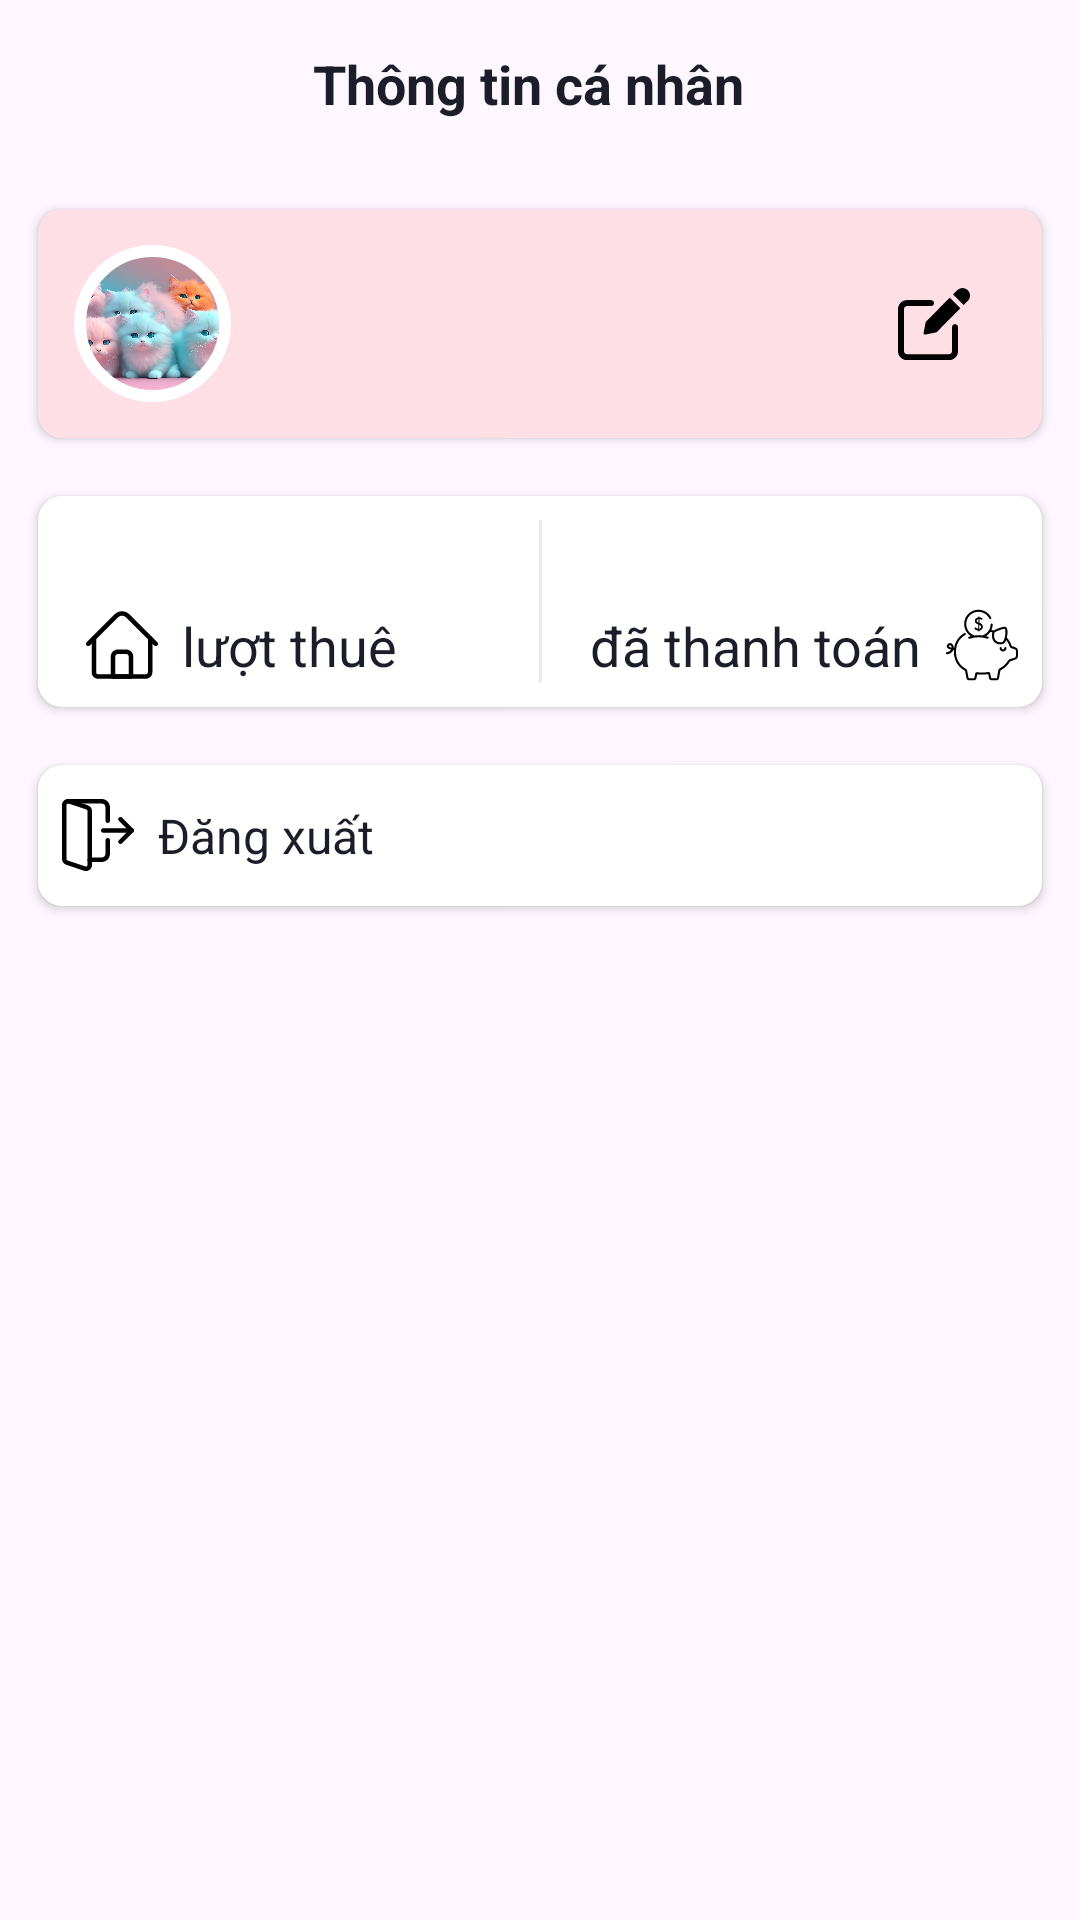

Produce the Android XML layout that renders to this screen, including the resource entries it uses.
<!-- AndroidManifest.xml: application theme Theme.Main -->
<!-- res/layout/fragment_profile.xml -->
<?xml version="1.0" encoding="utf-8"?>
<layout xmlns:android="http://schemas.android.com/apk/res/android"
    xmlns:app="http://schemas.android.com/apk/res-auto"
    xmlns:tools="http://schemas.android.com/tools">

    <data>

        <variable
            name="viewModel"
            type="com.gianghv.android.views.profile.ProfileViewModel" />

    </data>


    <androidx.coordinatorlayout.widget.CoordinatorLayout
        android:layout_width="match_parent"
        android:layout_height="match_parent"
        tools:context=".views.profile.ProfileFragment">

        <com.google.android.material.appbar.AppBarLayout
            android:id="@+id/top_app_bar"
            android:layout_width="match_parent"
            android:layout_height="wrap_content"
            android:minHeight="?android:attr/actionBarSize">

            <Toolbar
                android:layout_width="match_parent"
                android:layout_height="match_parent">

                <RelativeLayout
                    android:layout_width="match_parent"
                    android:layout_height="match_parent">

                    <TextView
                        android:id="@+id/text_title"
                        android:layout_width="match_parent"
                        android:layout_height="match_parent"
                        android:layout_marginEnd="@dimen/dp_24"
                        android:clickable="false"
                        android:gravity="center"
                        android:text="Thông tin cá nhân"
                        android:textColor="@color/blue_dark"
                        android:textSize="@dimen/sp_18"
                        android:textStyle="bold" />
                </RelativeLayout>

            </Toolbar>

        </com.google.android.material.appbar.AppBarLayout>

        <androidx.constraintlayout.widget.ConstraintLayout
            android:layout_width="match_parent"
            android:layout_height="match_parent"
            app:layout_behavior="@string/appbar_scrolling_view_behavior">


            <androidx.cardview.widget.CardView
                android:id="@+id/card_info"
                android:layout_width="match_parent"
                android:layout_height="@dimen/dp_0"
                android:layout_margin="@dimen/dp_8"
                android:elevation="@dimen/dp_8"
                app:cardBackgroundColor="@color/light_pink"
                app:cardCornerRadius="@dimen/dp_8"
                app:cardUseCompatPadding="true"
                app:contentPadding="@dimen/dp_8"
                app:layout_constraintHeight_percent="0.15"
                app:layout_constraintTop_toTopOf="parent">

                <androidx.constraintlayout.widget.ConstraintLayout
                    android:layout_width="match_parent"
                    android:layout_height="match_parent">

                    <com.google.android.material.imageview.ShapeableImageView
                        android:id="@+id/image_avatar"
                        android:layout_width="@dimen/dp_0"
                        android:layout_height="match_parent"
                        android:layout_margin="@dimen/dp_4"
                        android:padding="@dimen/dp_2"
                        android:scaleType="centerCrop"
                        android:src="@drawable/cute_cat"
                        app:layout_constraintDimensionRatio="1"
                        app:layout_constraintStart_toStartOf="parent"
                        app:shapeAppearanceOverlay="@style/roundedImageViewRounded"
                        app:strokeColor="@color/white"
                        app:strokeWidth="@dimen/dp_4" />

                    <TextView
                        android:id="@+id/text_name"
                        android:layout_width="wrap_content"
                        android:layout_height="wrap_content"
                        android:layout_marginStart="@dimen/dp_16"
                        android:gravity="start"
                        android:text="@{String.valueOf(viewModel.user.name)}"
                        android:textSize="@dimen/sp_16"
                        android:textStyle="bold"
                        app:layout_constraintBottom_toTopOf="@id/text_email"
                        app:layout_constraintStart_toEndOf="@id/image_avatar"
                        app:layout_constraintTop_toTopOf="@id/image_avatar"
                        tools:text="Giang Hoang Van" />

                    <TextView
                        android:id="@+id/text_email"
                        android:layout_width="wrap_content"
                        android:layout_height="wrap_content"
                        android:gravity="start"
                        android:text="@{String.valueOf(viewModel.user.email)}"
                        android:textSize="@dimen/sp_14"
                        app:layout_constraintBottom_toBottomOf="@id/image_avatar"
                        app:layout_constraintStart_toStartOf="@id/text_name"
                        app:layout_constraintTop_toBottomOf="@id/text_name"
                        tools:text="example@gmail.com" />

                    <ImageButton
                        android:id="@+id/button_update_profile"
                        android:layout_width="wrap_content"
                        android:layout_height="wrap_content"
                        android:layout_marginEnd="@dimen/dp_16"
                        android:background="@color/transparent"
                        android:src="@drawable/ic_edit"
                        app:layout_constraintBottom_toBottomOf="parent"
                        app:layout_constraintEnd_toEndOf="parent"
                        app:layout_constraintTop_toTopOf="parent" />


                </androidx.constraintlayout.widget.ConstraintLayout>

            </androidx.cardview.widget.CardView>

            <androidx.cardview.widget.CardView
                android:id="@+id/card_insight"
                android:layout_width="match_parent"
                android:layout_height="@dimen/dp_0"
                android:layout_margin="@dimen/dp_8"
                android:elevation="@dimen/dp_8"
                app:cardBackgroundColor="@color/white"
                app:cardCornerRadius="@dimen/dp_8"
                app:cardUseCompatPadding="true"
                app:contentPadding="@dimen/dp_8"
                app:layout_constraintHeight_percent="0.14"
                app:layout_constraintTop_toBottomOf="@id/card_info">

                <androidx.constraintlayout.widget.ConstraintLayout
                    android:layout_width="match_parent"
                    android:layout_height="match_parent">

                    <View
                        android:id="@+id/divider1"
                        android:layout_width="@dimen/dp_1"
                        android:layout_height="match_parent"
                        android:background="@color/card_gray"
                        app:layout_constraintEnd_toEndOf="parent"
                        app:layout_constraintStart_toStartOf="parent" />

                    <TextView
                        android:id="@+id/text_rent_count"
                        android:layout_width="wrap_content"
                        android:layout_height="wrap_content"

                        android:gravity="center_vertical"
                        android:textColor="@color/action_color"
                        android:textSize="@dimen/sp_22"
                        android:textStyle="bold"
                        app:layout_constraintBottom_toTopOf="@id/text_rent_count_label"
                        app:layout_constraintStart_toStartOf="@id/text_rent_count_label"
                        app:layout_constraintTop_toTopOf="parent"
                        tools:text="10" />

                    <TextView
                        android:id="@+id/text_rent_count_label"
                        android:layout_width="wrap_content"
                        android:layout_height="wrap_content"
                        android:layout_marginStart="@dimen/sp_8"
                        android:drawablePadding="@dimen/dp_8"
                        android:gravity="center_vertical"
                        android:text="lượt thuê"
                        android:textSize="@dimen/sp_18"
                        app:drawableStartCompat="@drawable/ic_house"
                        app:layout_constraintBottom_toBottomOf="parent"
                        app:layout_constraintStart_toStartOf="parent"
                        app:layout_constraintTop_toBottomOf="@id/text_rent_count" />


                    <TextView
                        android:id="@+id/text_cost"
                        android:layout_width="wrap_content"
                        android:layout_height="wrap_content"
                        android:layout_marginStart="@dimen/sp_16"
                        android:layout_marginEnd="@dimen/dp_8"
                        android:gravity="center_vertical"
                        android:textColor="@color/action_color"
                        android:textSize="@dimen/sp_22"
                        android:textStyle="bold"
                        app:layout_constraintBottom_toTopOf="@id/text_cost_label"
                        app:layout_constraintEnd_toEndOf="@id/text_cost_label"
                        app:layout_constraintTop_toTopOf="parent"
                        tools:text="10000000" />

                    <TextView
                        android:id="@+id/text_cost_label"
                        android:layout_width="wrap_content"
                        android:layout_height="wrap_content"
                        android:layout_marginStart="@dimen/sp_16"
                        android:drawableEnd="@drawable/ic_piggy_bank"
                        android:drawablePadding="@dimen/dp_8"
                        android:gravity="center_vertical"
                        android:text="đã thanh toán"
                        android:textSize="@dimen/sp_18"
                        app:layout_constraintBottom_toBottomOf="parent"
                        app:layout_constraintEnd_toEndOf="parent"
                        app:layout_constraintTop_toBottomOf="@id/text_cost" />


                </androidx.constraintlayout.widget.ConstraintLayout>

            </androidx.cardview.widget.CardView>

            <androidx.cardview.widget.CardView
                android:layout_width="match_parent"
                android:layout_height="@dimen/dp_0"
                android:layout_margin="@dimen/dp_8"
                android:elevation="@dimen/dp_8"
                app:cardBackgroundColor="@color/white"
                app:cardCornerRadius="@dimen/dp_8"
                app:cardUseCompatPadding="true"
                app:contentPadding="@dimen/dp_8"
                app:layout_constraintHeight_percent="0.10"
                app:layout_constraintTop_toBottomOf="@id/card_insight">

                <LinearLayout
                    android:layout_width="match_parent"
                    android:layout_height="match_parent"
                    android:orientation="vertical">

                    <TextView
                        android:id="@+id/button_logout"
                        android:layout_width="match_parent"
                        android:layout_height="match_parent"
                        android:drawableStart="@drawable/ic_logout"
                        android:drawablePadding="@dimen/dp_8"
                        android:gravity="center_vertical"
                        android:text="Đăng xuất"
                        android:textSize="@dimen/sp_16" />
                </LinearLayout>

            </androidx.cardview.widget.CardView>


        </androidx.constraintlayout.widget.ConstraintLayout>


    </androidx.coordinatorlayout.widget.CoordinatorLayout>

</layout>
<!-- resources referenced by this layout -->
<resources>
  <color name="action_color">#FF7029</color>
  <color name="card_gray">#EDE9E9</color>
  <color name="light_pink">#FFDFE6</color>
  <color name="transparent">#00000000</color>
  <color name="white">#FFFFFFFF</color>
  <dimen name="dp_0">0.00dp</dimen>
  <dimen name="dp_1">1.00dp</dimen>
  <dimen name="dp_16">16.00dp</dimen>
  <dimen name="dp_2">2.00dp</dimen>
  <dimen name="dp_24">24.00dp</dimen>
  <dimen name="dp_4">4.00dp</dimen>
  <dimen name="dp_8">8.00dp</dimen>
  <dimen name="sp_14">14.00sp</dimen>
  <dimen name="sp_16">16.00sp</dimen>
  <dimen name="sp_18">18.00sp</dimen>
  <dimen name="sp_22">22.00sp</dimen>
  <dimen name="sp_8">8.00sp</dimen>
  <!-- drawable ic_house (drawable) -->
  <vector xmlns:android="http://schemas.android.com/apk/res/android" android:height="24dp" android:viewportHeight="512" android:viewportWidth="512" android:width="24dp">
        
      <path android:fillColor="#FF000000" android:pathData="m426,495.98h-340c-25.36,0 -46,-20.64 -46,-46v-242.02c0,-8.84 7.16,-16 16,-16s16,7.16 16,16v242.02c0,7.72 6.28,14 14,14h340c7.72,0 14,-6.28 14,-14v-242.02c0,-8.84 7.16,-16 16,-16s16,7.16 16,16v242.02c0,25.36 -20.64,46 -46,46z"/>
        
      <path android:fillColor="#FF000000" android:pathData="m496,263.96c-4.09,0 -8.19,-1.56 -11.31,-4.69l-198.99,-198.99c-16.38,-16.38 -43.02,-16.38 -59.4,0l-198.99,198.99c-6.25,6.25 -16.38,6.25 -22.63,0 -6.25,-6.25 -6.25,-16.38 0,-22.63l198.99,-198.99c28.85,-28.85 75.8,-28.85 104.65,0l198.99,198.99c6.25,6.25 6.25,16.38 0,22.63 -3.12,3.13 -7.22,4.69 -11.31,4.69z"/>
        
      <path android:fillColor="#FF000000" android:pathData="m320,495.98h-128c-8.84,0 -16,-7.16 -16,-16v-142c0,-27.57 22.43,-50 50,-50h60c27.57,0 50,22.43 50,50v142c0,8.84 -7.16,16 -16,16zM208,463.98h96v-126c0,-9.93 -8.07,-18 -18,-18h-60c-9.93,0 -18,8.07 -18,18z"/>
      
  </vector>
  <style name="roundedImageViewRounded">
          <item name="cornerFamily">rounded</item>
          <item name="cornerSize">50%</item>
      </style>
  <style name="Theme.Main" parent="Theme.Material3.DayNight.NoActionBar">
          
          <item name="colorPrimary">@color/blue_dark</item>
          <item name="colorPrimaryVariant">@color/purple_700</item>
          <item name="colorOnPrimary">@color/white</item>
          
          <item name="colorSecondary">@color/teal_200</item>
          <item name="colorSecondaryVariant">@color/teal_700</item>
          <item name="colorOnSecondary">@color/black</item>
  
          <item name="android:textColor">@color/text_dark_color</item>
  
          <item name="android:windowDrawsSystemBarBackgrounds">true</item>
          <item name="android:windowTranslucentStatus">false</item>
          <item name="android:statusBarColor">@color/blue_light</item>
      </style>
  <color name="purple_700">#FF3700B3</color>
  <color name="teal_200">#FF03DAC5</color>
  <color name="teal_700">#FF018786</color>
  <color name="black">#FF000000</color>
  <color name="text_dark_color">#1B1E28</color>
</resources>
